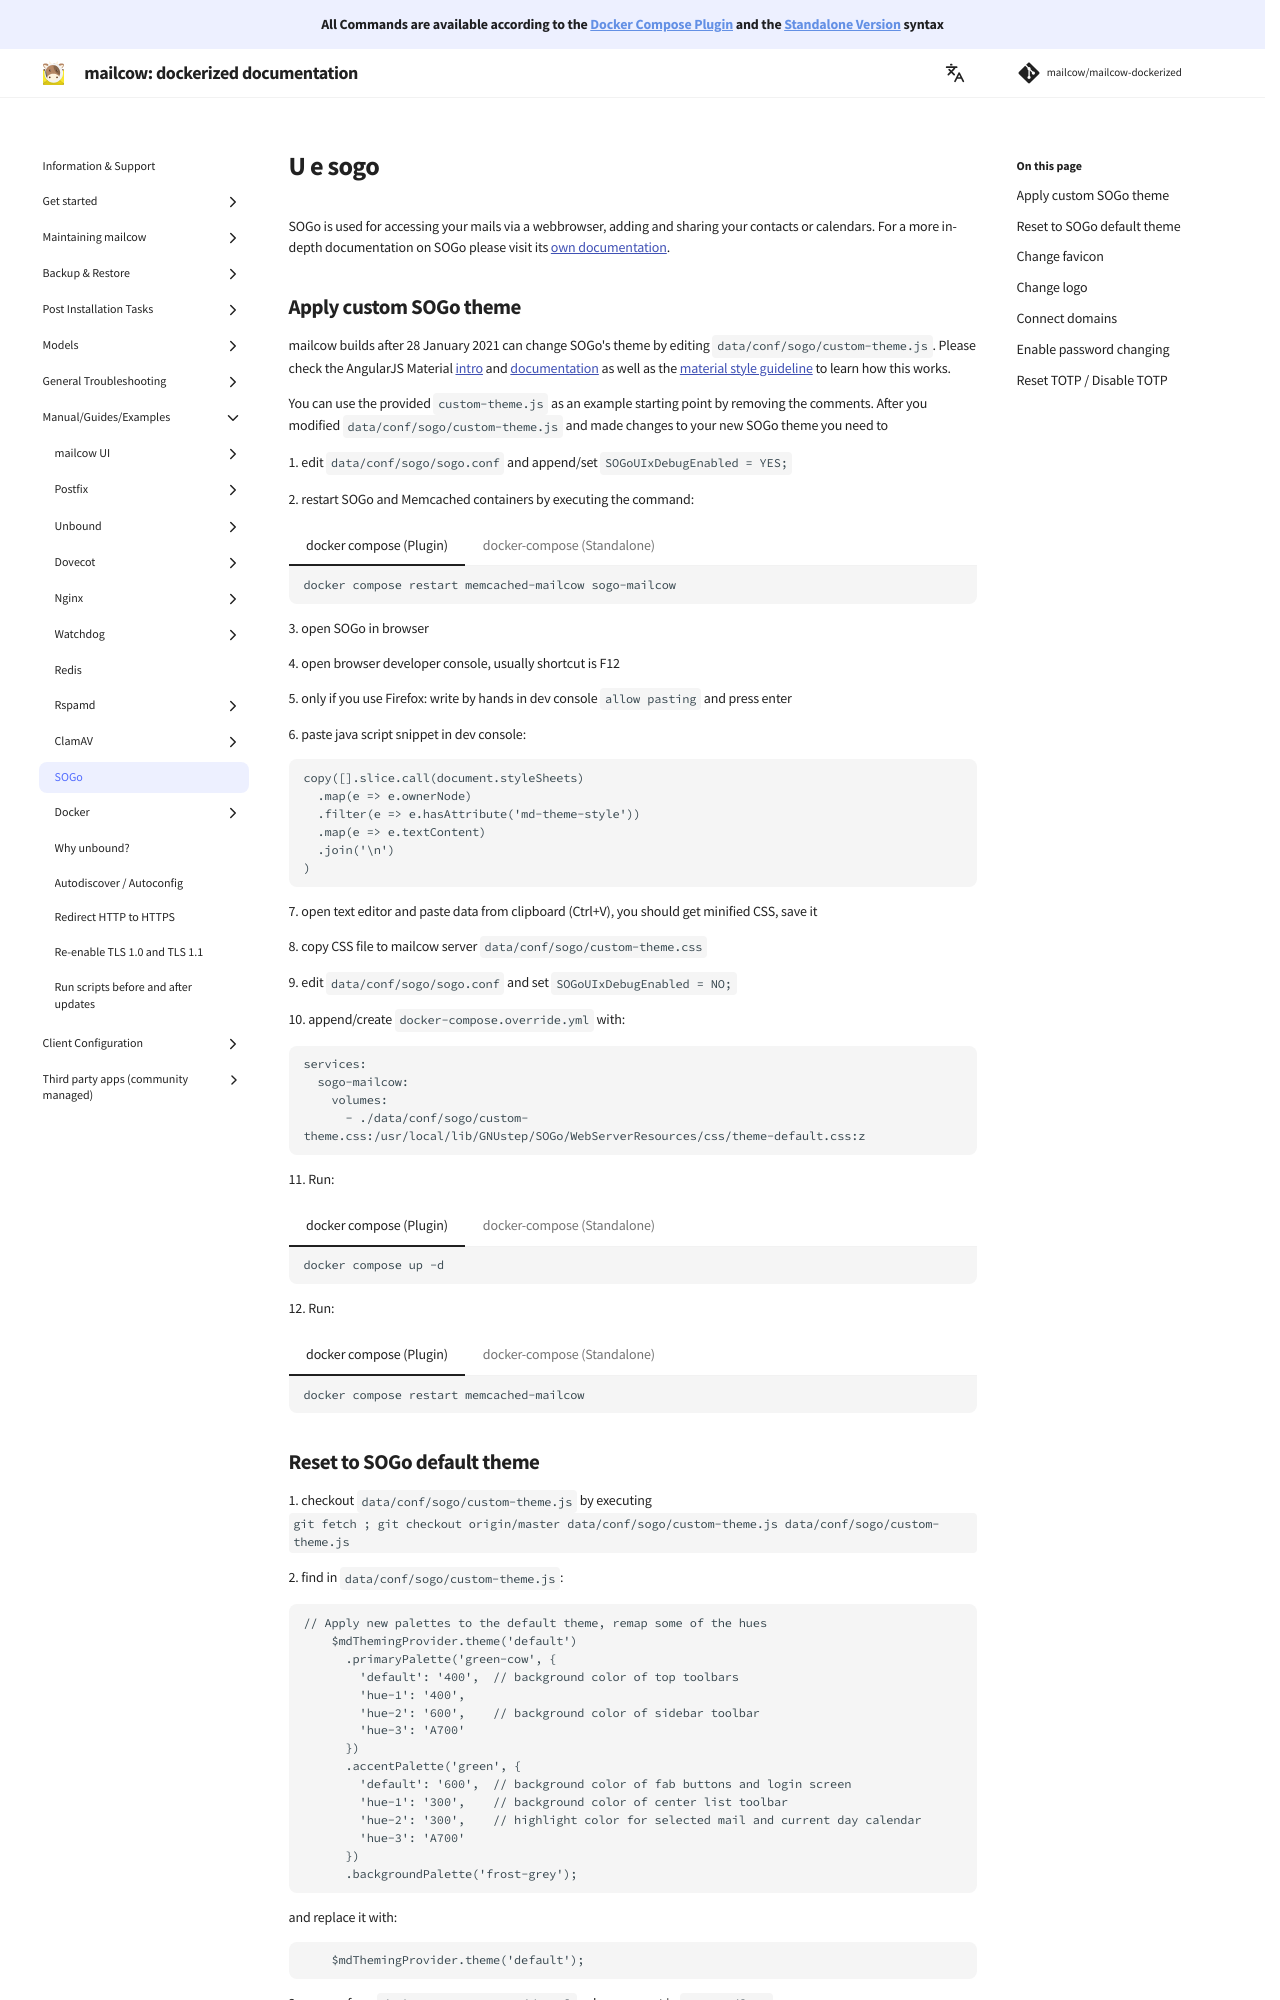

repository: MAGICCC/mailcow-dockerized-docs · page: manual-guides/SOGo/u_e-sogo/index.html · generator: mkdocs


SOGo is used for accessing your mails via a webbrowser, adding and sharing your contacts or calendars. For a more in-depth documentation on SOGo please visit its [own documentation](http://wiki.sogo.nu/).

## Apply custom SOGo theme
mailcow builds after 28 January 2021 can change SOGo's theme by editing `data/conf/sogo/custom-theme.js`.
Please check the AngularJS Material [intro](https://material.angularjs.org/latest/Theming/01_introduction) and [documentation](https://material.angularjs.org/latest/Theming/03_configuring_a_theme) as well as the [material style guideline](https://material.io/archive/guidelines/style/color.html#color-color-palette) to learn how this works. 

You can use the provided `custom-theme.js` as an example starting point by removing the comments.
After you modified `data/conf/sogo/custom-theme.js` and made changes to your new SOGo theme you need to 

* edit `data/conf/sogo/sogo.conf` and append/set `SOGoUIxDebugEnabled = YES;`
* restart SOGo and Memcached containers by executing `docker-compose restart memcached-mailcow sogo-mailcow`.
